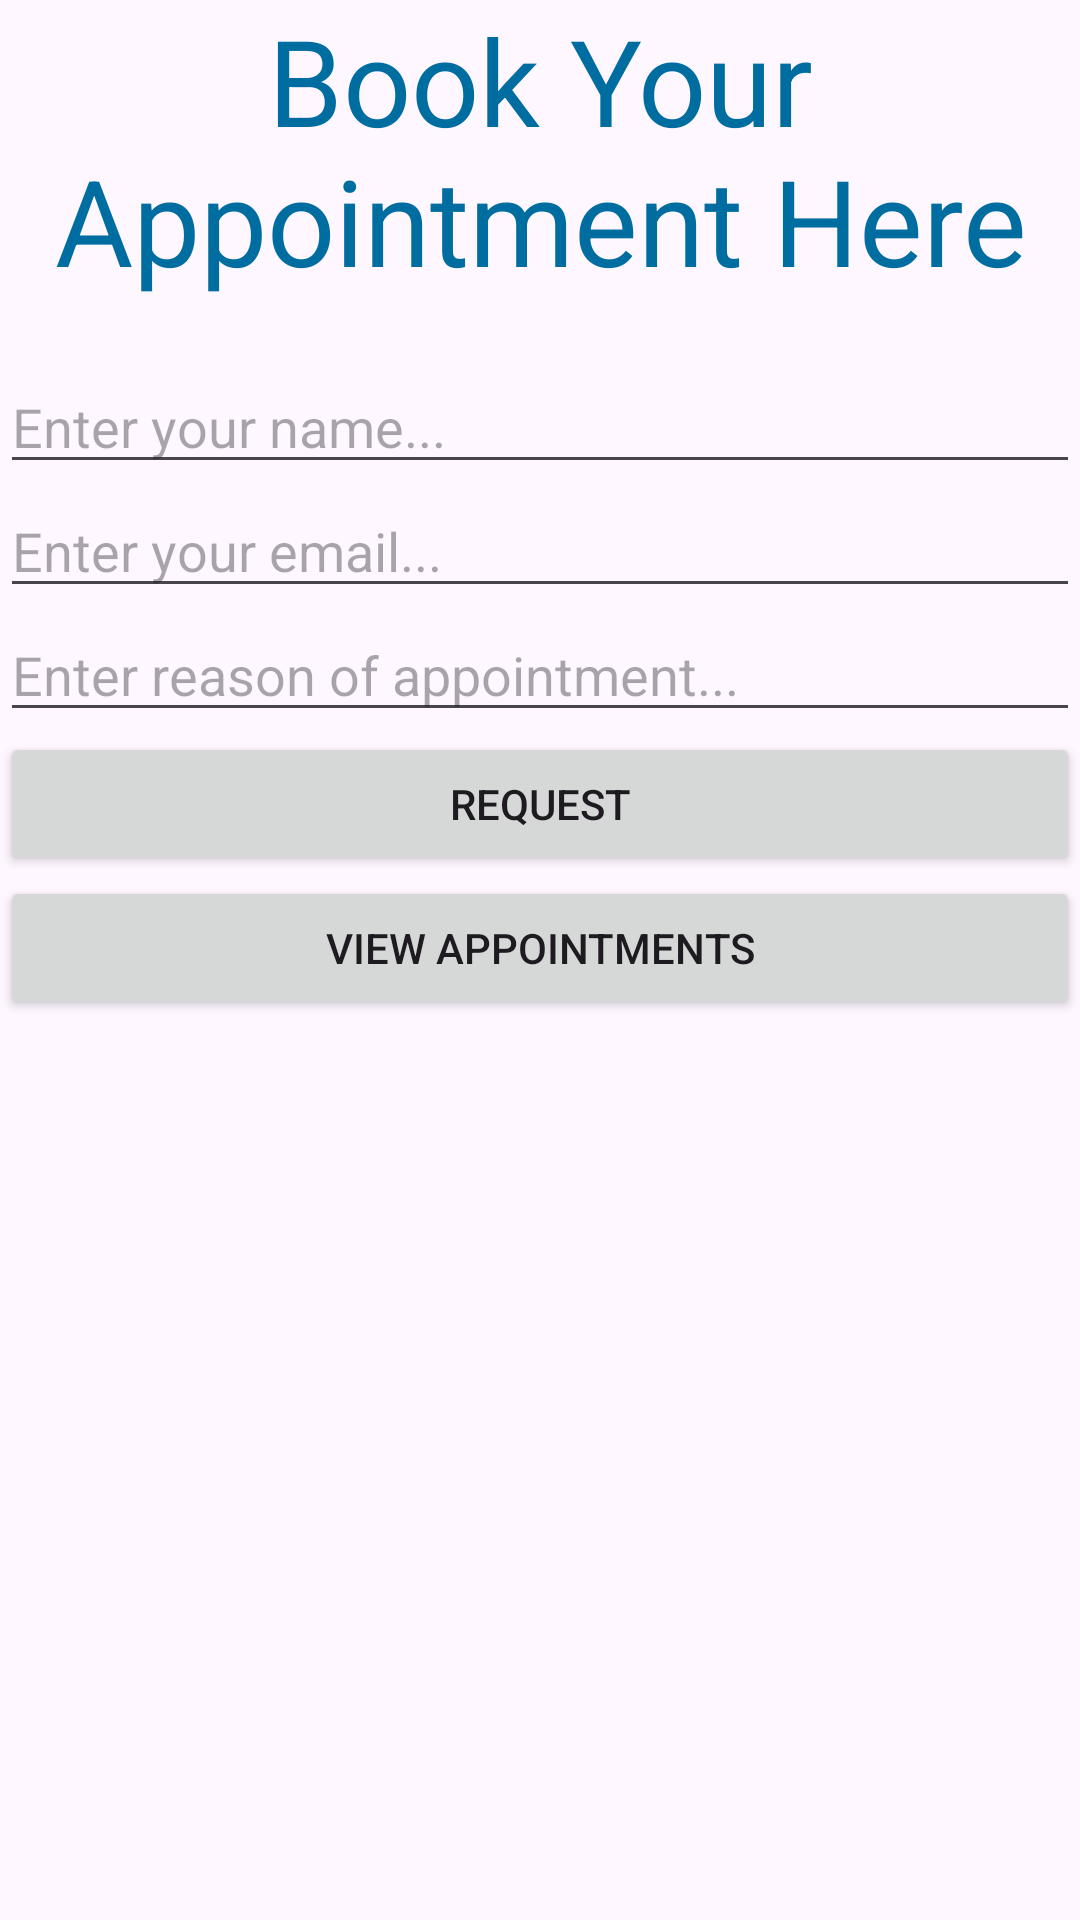

Write the Android layout XML for this screen, with the resource values it uses.
<!-- AndroidManifest.xml: application theme Theme.GovernmentAppointmentApp -->
<!-- res/layout/activity_appointment.xml -->
<?xml version="1.0" encoding="utf-8"?>
<LinearLayout
    android:orientation="vertical"
    xmlns:android="http://schemas.android.com/apk/res/android"
    xmlns:app="http://schemas.android.com/apk/res-auto"
    xmlns:tools="http://schemas.android.com/tools"
    android:layout_width="match_parent"
    android:layout_height="match_parent"
    tools:context=".AppointmentActivity">


    <TextView
        android:layout_marginBottom="20dp"
        android:textSize="40sp"
        android:textColor="#006DA1"
        android:gravity="center"
        android:id="@+id/textView2"
        android:layout_width="match_parent"
        android:layout_height="wrap_content"
        android:text="Book Your Appointment Here" />

    <EditText
        android:id="@+id/mEdtName"
        android:layout_width="match_parent"
        android:layout_height="wrap_content"
        android:ems="10"
        android:hint="Enter your name..."
        android:inputType="textPersonName" />

    <EditText
        android:id="@+id/mEdtEmail"
        android:layout_width="match_parent"
        android:layout_height="wrap_content"
        android:ems="10"
        android:hint="Enter your email..."
        android:inputType="textEmailAddress" />

    <EditText
        android:id="@+id/mEdtAppointmentReason"
        android:layout_width="match_parent"
        android:layout_height="wrap_content"
        android:ems="10"
        android:hint="Enter reason of appointment..."
        android:inputType="textMultiLine" />

    <Button
        android:id="@+id/mBtnSave"
        android:layout_width="match_parent"
        android:layout_height="wrap_content"
        android:text="Request" />

    <Button
        android:id="@+id/mBtnView"
        android:layout_width="match_parent"
        android:layout_height="wrap_content"
        android:text="View appointments" />
</LinearLayout>
<!-- resources referenced by this layout -->
<resources>
  <style name="Theme.GovernmentAppointmentApp" parent="Base.Theme.GovernmentAppointmentApp" />
  <style name="Base.Theme.GovernmentAppointmentApp" parent="Theme.Material3.DayNight.NoActionBar">
          
          
      </style>
</resources>
